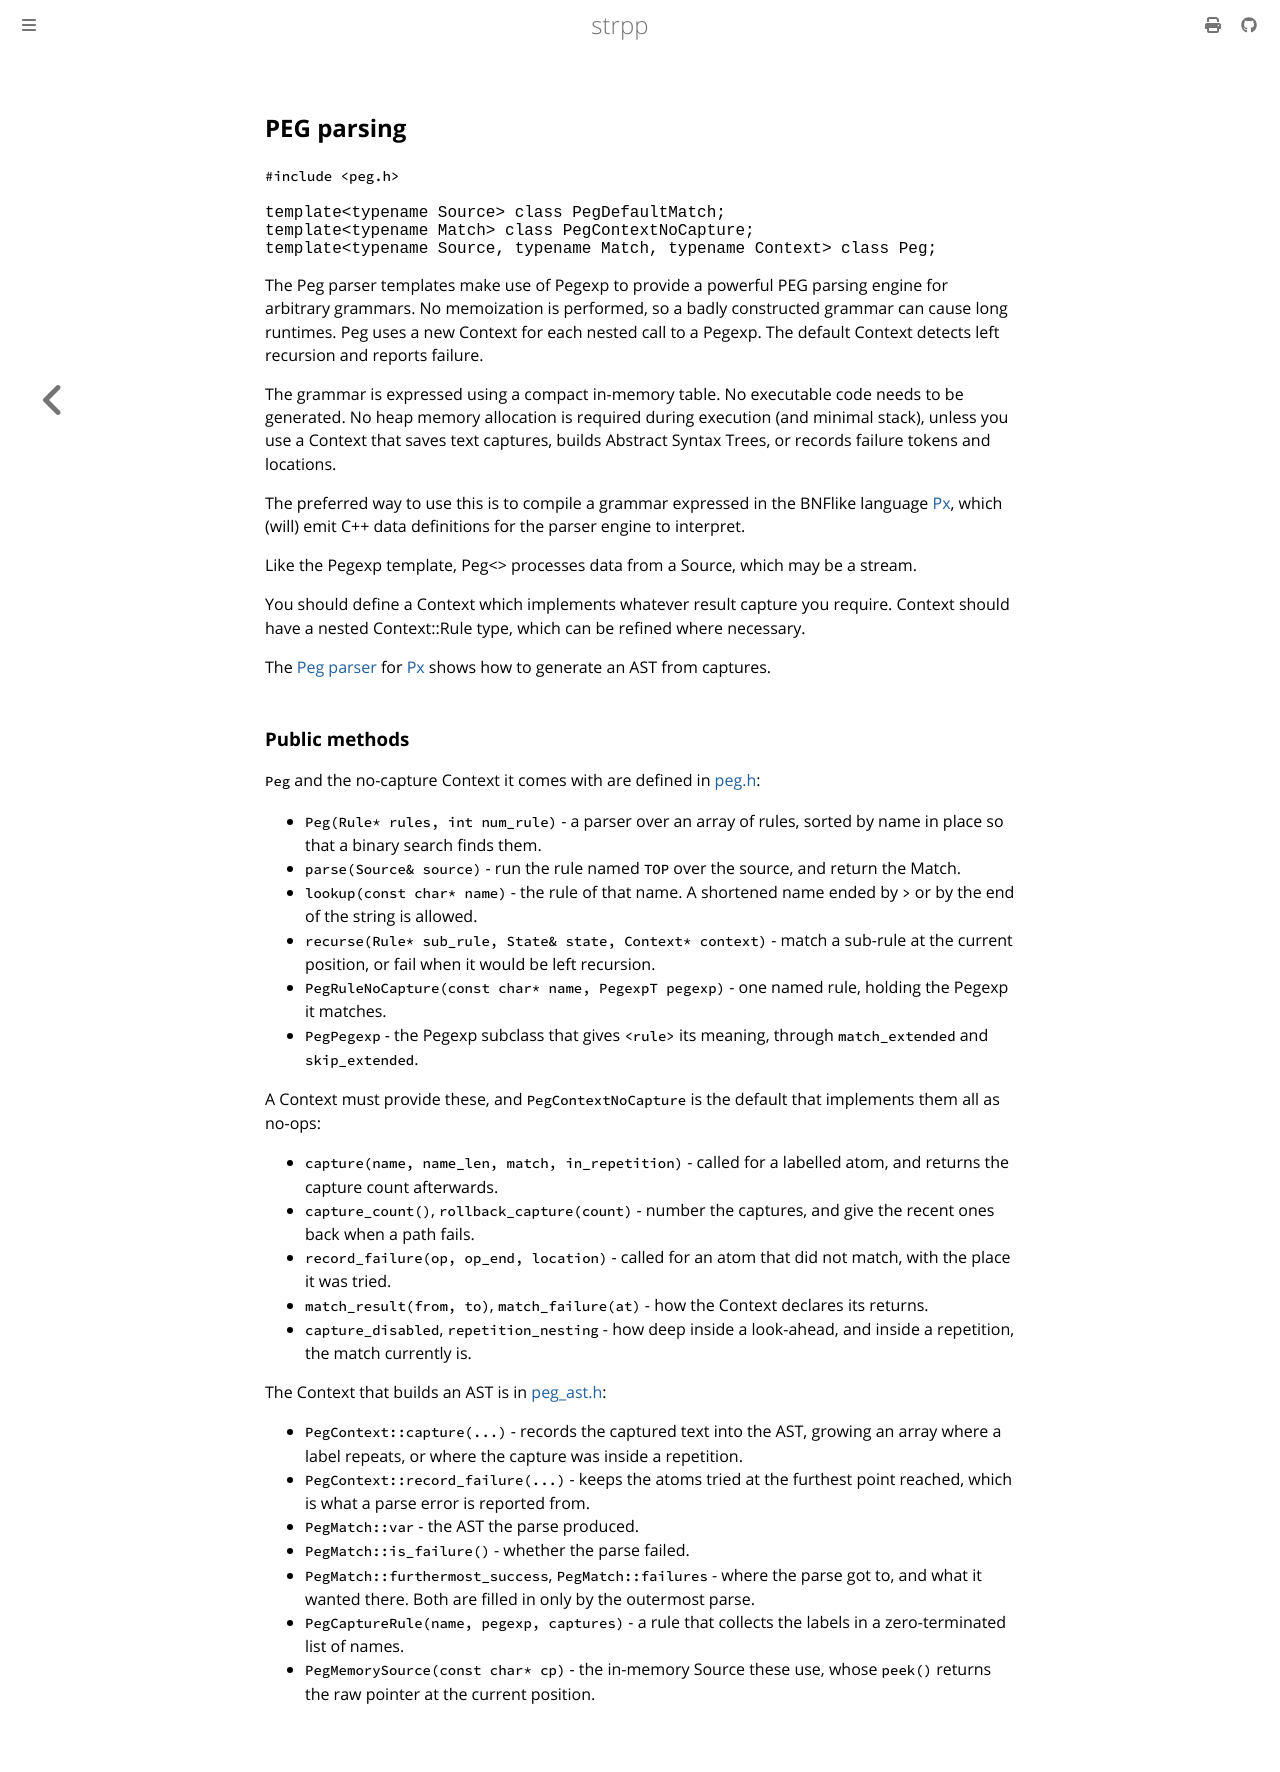

repository: cjheath/strpp · page: peg.html · generator: mdbook

## PEG parsing

`#include	<peg.h>`

<pre>template&lt;typename Source&gt; class PegDefaultMatch;
template&lt;typename Match&gt; class PegContextNoCapture;
template&lt;typename Source, typename Match, typename Context&gt; class Peg;
</pre>

The Peg parser templates make use of Pegexp to provide a powerful PEG
parsing engine for arbitrary grammars. No memoization is performed, so a
badly constructed grammar can cause long runtimes. Peg uses a new Context
for each nested call to a Pegexp. The default Context detects left recursion
and reports failure.

The grammar is expressed using a compact in-memory table. No executable code
needs to be generated. No heap memory allocation is required during
execution (and minimal stack), unless you use a Context that saves text
captures, builds Abstract Syntax Trees, or records failure tokens and
locations.

The preferred way to use this is to compile a grammar expressed in the
BNFlike language [Px](https://github.com/cjheath/px), which (will) emit C++
data definitions for the parser engine to interpret.

Like the Pegexp template, Peg\<\> processes data from a Source, which may be
a stream.

You should define a Context which implements whatever result capture you
require. Context should have a nested Context::Rule type, which can be
refined where necessary.

The [Peg parser](https://github.com/cjheath/strpp/blob/main/test/peg_test.cpp)
for [Px](https://github.com/cjheath/px) shows how to generate an AST from
captures.

### Public methods

`Peg` and the no-capture Context it comes with are defined in
[peg.h](https://github.com/cjheath/strpp/blob/main/include/peg.h):

- `Peg(Rule* rules, int num_rule)` - a parser over an array of rules, sorted
  by name in place so that a binary search finds them.
- `parse(Source& source)` - run the rule named `TOP` over the source, and
  return the Match.
- `lookup(const char* name)` - the rule of that name. A shortened name ended
  by `>` or by the end of the string is allowed.
- `recurse(Rule* sub_rule, State& state, Context* context)` - match a sub-rule
  at the current position, or fail when it would be left recursion.
- `PegRuleNoCapture(const char* name, PegexpT pegexp)` - one named rule,
  holding the Pegexp it matches.
- `PegPegexp` - the Pegexp subclass that gives `<rule>` its meaning, through
  `match_extended` and `skip_extended`.

A Context must provide these, and `PegContextNoCapture` is the default that
implements them all as no-ops:

- `capture(name, name_len, match, in_repetition)` - called for a labelled
  atom, and returns the capture count afterwards.
- `capture_count()`, `rollback_capture(count)` - number the captures, and give
  the recent ones back when a path fails.
- `record_failure(op, op_end, location)` - called for an atom that did not
  match, with the place it was tried.
- `match_result(from, to)`, `match_failure(at)` - how the Context declares its
  returns.
- `capture_disabled`, `repetition_nesting` - how deep inside a look-ahead, and
  inside a repetition, the match currently is.

The Context that builds an AST is in
[peg_ast.h](https://github.com/cjheath/strpp/blob/main/include/peg_ast.h):

- `PegContext::capture(...)` - records the captured text into the AST, growing
  an array where a label repeats, or where the capture was inside a
  repetition.
- `PegContext::record_failure(...)` - keeps the atoms tried at the furthest
  point reached, which is what a parse error is reported from.
- `PegMatch::var` - the AST the parse produced.
- `PegMatch::is_failure()` - whether the parse failed.
- `PegMatch::furthermost_success`, `PegMatch::failures` - where the parse got
  to, and what it wanted there. Both are filled in only by the outermost
  parse.
- `PegCaptureRule(name, pegexp, captures)` - a rule that collects the labels
  in a zero-terminated list of names.
- `PegMemorySource(const char* cp)` - the in-memory Source these use, whose
  `peek()` returns the raw pointer at the current position.
